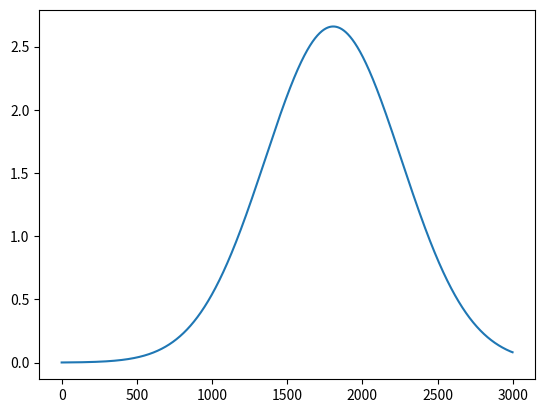

Here is the Python script that generated this plot:
import numpy as np
import matplotlib.pyplot as plt
from scipy.stats import beta, gamma
from scipy import stats

# beta_pdf = beta.pdf(x=np.linspace(0, 1, 100), a=2, b=5, loc=0)
# ax0 = plt.plot(beta_pdf)

# rvs = np.random.normal(loc=640, scale=150, size=1000)
# plt.hist(rvs, bins=100)

# _gamma = gamma.pdf(np.linspace(0, 100, 100), 2, 5, 10)
# ax0 = plt.plot(_gamma)

"""WEIGHTED LINSPACE"""
# your distribution:
distribution = stats.norm(loc=0.6, scale=0.15)

# percentile point, the range for the inverse cumulative distribution function:
bounds_for_range = distribution.cdf([0, 1])

# Linspace for the inverse cdf:
pp = np.linspace(*bounds_for_range, num=3000)

x = distribution.pdf(pp)
# x = distribution.cdf(pp)
# x = distribution.ppf(pp).astype(float)

x[-1] = x[-2]
# And just to check that it makes sense you can try:
from matplotlib import pyplot as plt
plt.plot(x)
# plt.hist(x)
plt.show()



